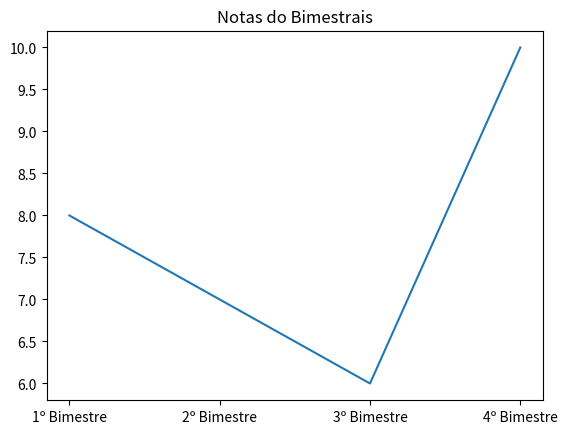

Python code for this plot:
import matplotlib.pyplot as grafico

notas = [8, 7, 6, 10]
bimestre = ['1º Bimestre', '2º Bimestre', '3º Bimestre', '4º Bimestre']

grafico.title('Notas do Bimestrais');
grafico.plot(bimestre, notas);
grafico.show();
